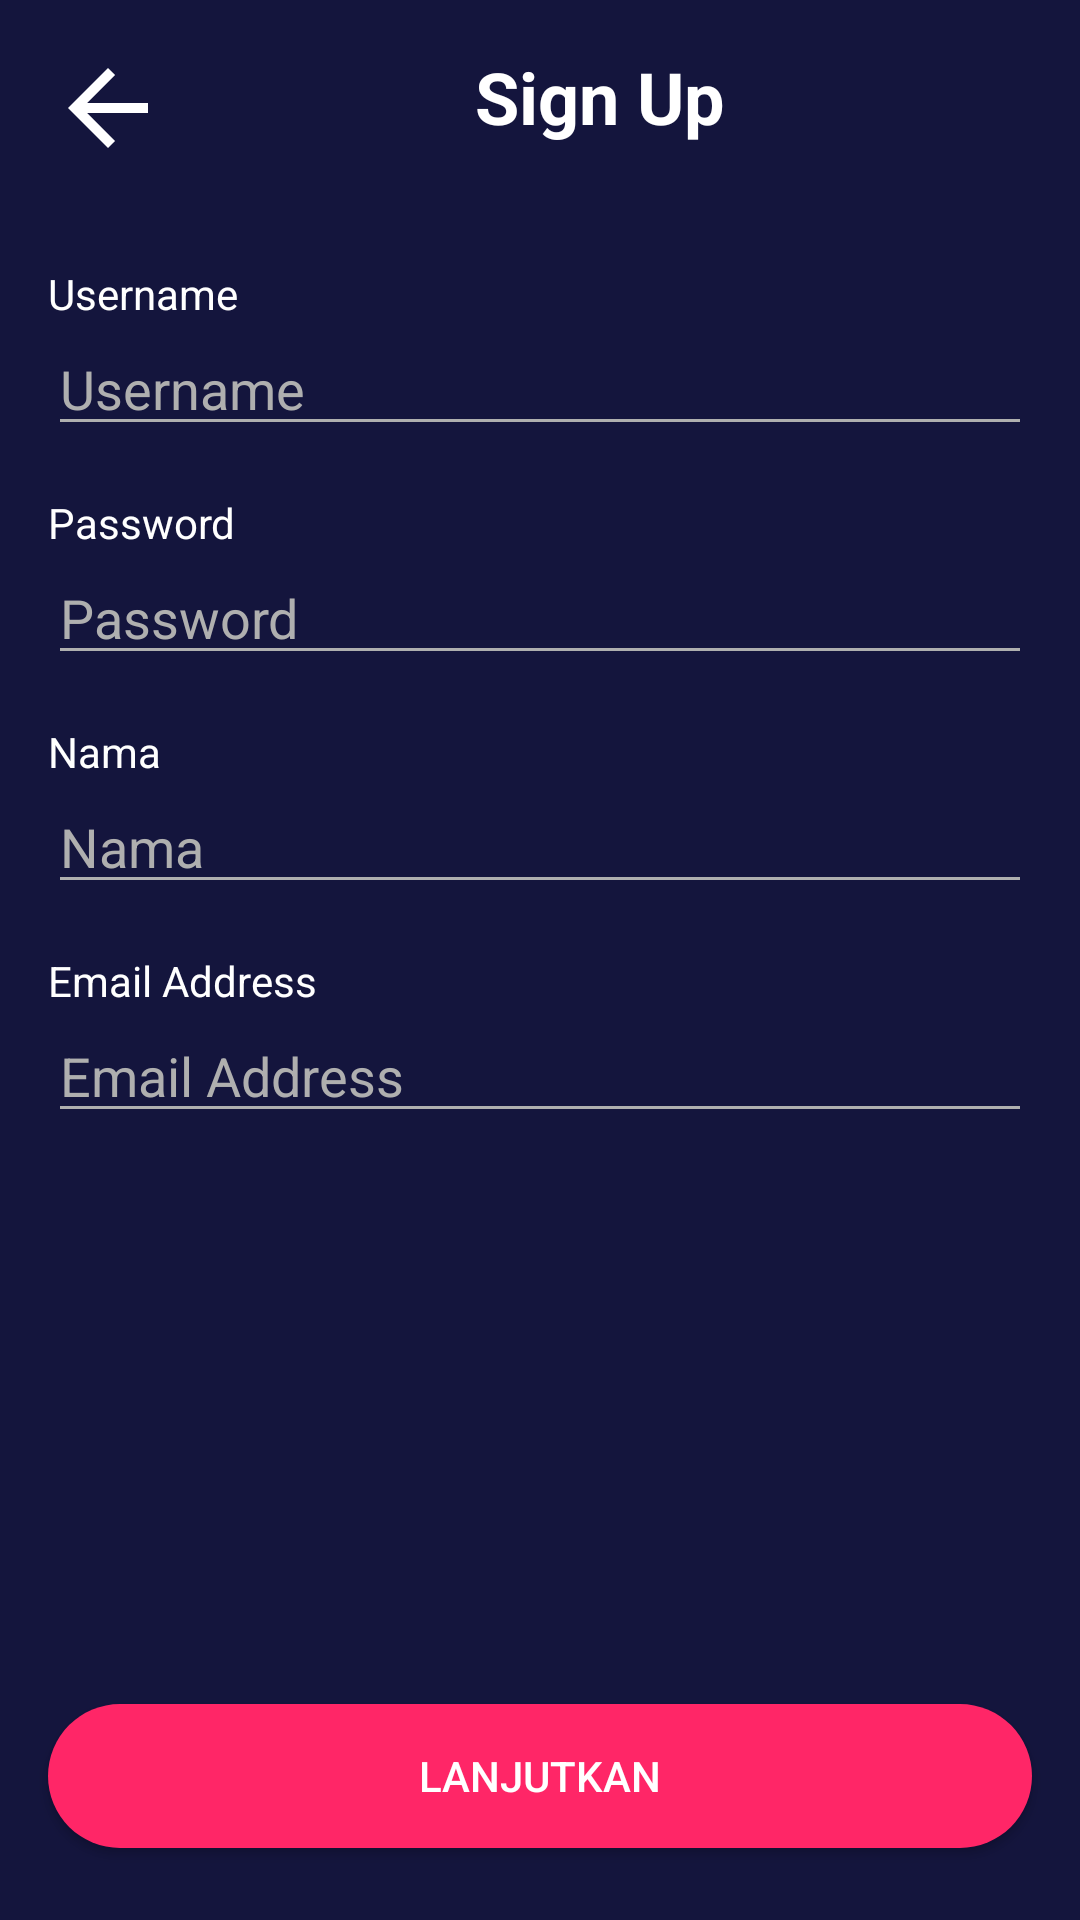

The Android layout XML behind this screen, and the referenced resources:
<!-- AndroidManifest.xml: application theme AppTheme -->
<!-- res/layout/activity_sign_up.xml -->
<?xml version="1.0" encoding="utf-8"?>
<androidx.constraintlayout.widget.ConstraintLayout xmlns:android="http://schemas.android.com/apk/res/android"
    xmlns:app="http://schemas.android.com/apk/res-auto"
    xmlns:tools="http://schemas.android.com/tools"
    android:layout_width="match_parent"
    android:layout_height="match_parent"
    android:background="@color/colorBlue"
    tools:context=".controller.signup.SignUpActivity">

    <TextView
        android:id="@+id/textView"
        android:layout_width="0dp"
        android:layout_height="wrap_content"
        android:layout_marginTop="16dp"
        android:layout_marginEnd="16dp"
        android:gravity="center"
        android:text="@string/txt_signup"
        android:textColor="@color/colorWhite"
        android:textSize="24sp"
        android:textStyle="bold"
        app:layout_constraintEnd_toEndOf="parent"
        app:layout_constraintStart_toEndOf="@+id/im_back"
        app:layout_constraintTop_toTopOf="parent" />

    <TextView
        android:id="@+id/textView2"
        android:layout_width="0dp"
        android:layout_height="wrap_content"
        android:layout_marginStart="16dp"
        android:layout_marginTop="40dp"
        android:layout_marginEnd="16dp"
        android:text="@string/txt_username"
        android:textColor="@color/colorWhite"
        app:layout_constraintEnd_toEndOf="parent"
        app:layout_constraintStart_toStartOf="parent"
        app:layout_constraintTop_toBottomOf="@+id/textView" />

    <EditText
        android:id="@+id/et_username"
        android:layout_width="0dp"
        android:layout_height="wrap_content"
        android:layout_marginStart="16dp"
        android:layout_marginEnd="16dp"
        android:backgroundTint="@color/colorGreyHint"
        android:ems="10"
        android:hint="@string/txt_username"
        android:inputType="textPersonName"
        android:shadowColor="@color/colorWhite"
        android:textColor="@color/colorWhite"
        android:textColorHint="@color/colorGreyHint"
        app:layout_constraintEnd_toEndOf="parent"
        app:layout_constraintStart_toStartOf="parent"
        app:layout_constraintTop_toBottomOf="@+id/textView2" />

    <EditText
        android:id="@+id/et_name"
        android:layout_width="0dp"
        android:layout_height="wrap_content"
        android:layout_marginStart="16dp"
        android:layout_marginEnd="16dp"
        android:backgroundTint="@color/colorGreyHint"
        android:ems="10"
        android:hint="@string/txt_nama"
        android:inputType="textPersonName"
        android:shadowColor="@color/colorWhite"
        android:textColor="@color/colorWhite"
        android:textColorHint="@color/colorGreyHint"
        app:layout_constraintEnd_toEndOf="parent"
        app:layout_constraintHorizontal_bias="0.0"
        app:layout_constraintStart_toStartOf="parent"
        app:layout_constraintTop_toBottomOf="@+id/textView4" />

    <EditText
        android:id="@+id/et_email"
        android:layout_width="0dp"
        android:layout_height="wrap_content"
        android:layout_marginStart="16dp"
        android:layout_marginEnd="16dp"
        android:backgroundTint="@color/colorGreyHint"
        android:ems="10"
        android:hint="@string/txt_email"
        android:inputType="textEmailAddress"
        android:shadowColor="@color/colorWhite"
        android:textColor="@color/colorWhite"
        android:textColorHint="@color/colorGreyHint"
        app:layout_constraintEnd_toEndOf="parent"
        app:layout_constraintHorizontal_bias="0.0"
        app:layout_constraintStart_toStartOf="parent"
        app:layout_constraintTop_toBottomOf="@+id/textView5" />

    <EditText
        android:id="@+id/et_password"
        android:layout_width="0dp"
        android:layout_height="wrap_content"
        android:layout_marginStart="16dp"
        android:layout_marginEnd="16dp"
        android:backgroundTint="@color/colorGreyHint"
        android:ems="10"
        android:hint="@string/txt_password"
        android:inputType="textPassword"
        android:shadowColor="@color/colorWhite"
        android:textColor="@color/colorWhite"
        android:textColorHint="@color/colorGreyHint"
        app:layout_constraintEnd_toEndOf="parent"
        app:layout_constraintHorizontal_bias="1.0"
        app:layout_constraintStart_toStartOf="parent"
        app:layout_constraintTop_toBottomOf="@+id/textView3" />

    <TextView
        android:id="@+id/textView3"
        android:layout_width="0dp"
        android:layout_height="wrap_content"
        android:layout_marginStart="16dp"
        android:layout_marginTop="16dp"
        android:layout_marginEnd="16dp"
        android:text="@string/txt_password"
        android:textColor="@color/colorWhite"
        app:layout_constraintEnd_toEndOf="parent"
        app:layout_constraintStart_toStartOf="parent"
        app:layout_constraintTop_toBottomOf="@+id/et_username" />

    <ImageView
        android:id="@+id/im_back"
        android:layout_width="40dp"
        android:layout_height="40dp"
        android:layout_marginStart="16dp"
        android:layout_marginTop="16dp"
        app:layout_constraintStart_toStartOf="parent"
        app:layout_constraintTop_toTopOf="parent"
        app:srcCompat="@drawable/ic_arrow_left_white" />

    <TextView
        android:id="@+id/textView4"
        android:layout_width="0dp"
        android:layout_height="wrap_content"
        android:layout_marginStart="16dp"
        android:layout_marginTop="16dp"
        android:layout_marginEnd="16dp"
        android:text="@string/txt_nama"
        android:textColor="@color/colorWhite"
        app:layout_constraintEnd_toEndOf="parent"
        app:layout_constraintStart_toStartOf="parent"
        app:layout_constraintTop_toBottomOf="@+id/et_password" />

    <TextView
        android:id="@+id/textView5"
        android:layout_width="0dp"
        android:layout_height="wrap_content"
        android:layout_marginStart="16dp"
        android:layout_marginTop="16dp"
        android:layout_marginEnd="16dp"
        android:text="@string/txt_email"
        android:textColor="@color/colorWhite"
        app:layout_constraintEnd_toEndOf="parent"
        app:layout_constraintStart_toStartOf="parent"
        app:layout_constraintTop_toBottomOf="@+id/et_name" />

    <Button
        android:id="@+id/btn_next"
        android:layout_width="0dp"
        android:layout_height="wrap_content"
        android:layout_marginStart="16dp"
        android:layout_marginEnd="16dp"
        android:layout_marginBottom="24dp"
        android:background="@drawable/rounded_button_pink"
        android:text="@string/txt_lanjutkan"
        android:textColor="@color/colorWhite"
        app:layout_constraintBottom_toBottomOf="parent"
        app:layout_constraintEnd_toEndOf="parent"
        app:layout_constraintStart_toStartOf="parent" />

</androidx.constraintlayout.widget.ConstraintLayout>
<!-- resources referenced by this layout -->
<resources>
  <color name="colorBlue">#14153D</color>
  <color name="colorGreyHint">#afafaf</color>
  <color name="colorWhite">#FFFFFF</color>
  <!-- drawable ic_arrow_left_white (drawable) -->
  <vector android:height="24dp" android:tint="#FFFFFF"
      android:viewportHeight="24" android:viewportWidth="24"
      android:width="24dp" xmlns:android="http://schemas.android.com/apk/res/android">
      <path android:fillColor="@android:color/white" android:pathData="M20,11H7.83l5.59,-5.59L12,4l-8,8 8,8 1.41,-1.41L7.83,13H20v-2z"/>
  </vector>
  <!-- drawable rounded_button_pink (drawable) -->
  <?xml version="1.0" encoding="utf-8"?>
  <shape xmlns:android="http://schemas.android.com/apk/res/android"
      android:shape="rectangle">
  
      <solid android:color="@color/colorPink" />
  
      <corners android:radius="28dp" />
  
  </shape>
  <string name="txt_email">Email Address</string>
  <string name="txt_lanjutkan">Lanjutkan</string>
  <string name="txt_nama">Nama</string>
  <string name="txt_password">Password</string>
  <string name="txt_signup">Sign Up</string>
  <string name="txt_username">Username</string>
  <style name="AppTheme" parent="Theme.AppCompat.Light.NoActionBar">
          
          <item name="colorPrimary">@color/colorPrimaryDark</item>
          <item name="colorPrimaryDark">@color/colorPrimaryDark</item>
          <item name="colorAccent">@color/colorAccent</item>
      </style>
  <color name="colorPink">#FF2667</color>
  <color name="colorPrimaryDark">#14153D</color>
  <color name="colorAccent">#14153D</color>
</resources>
